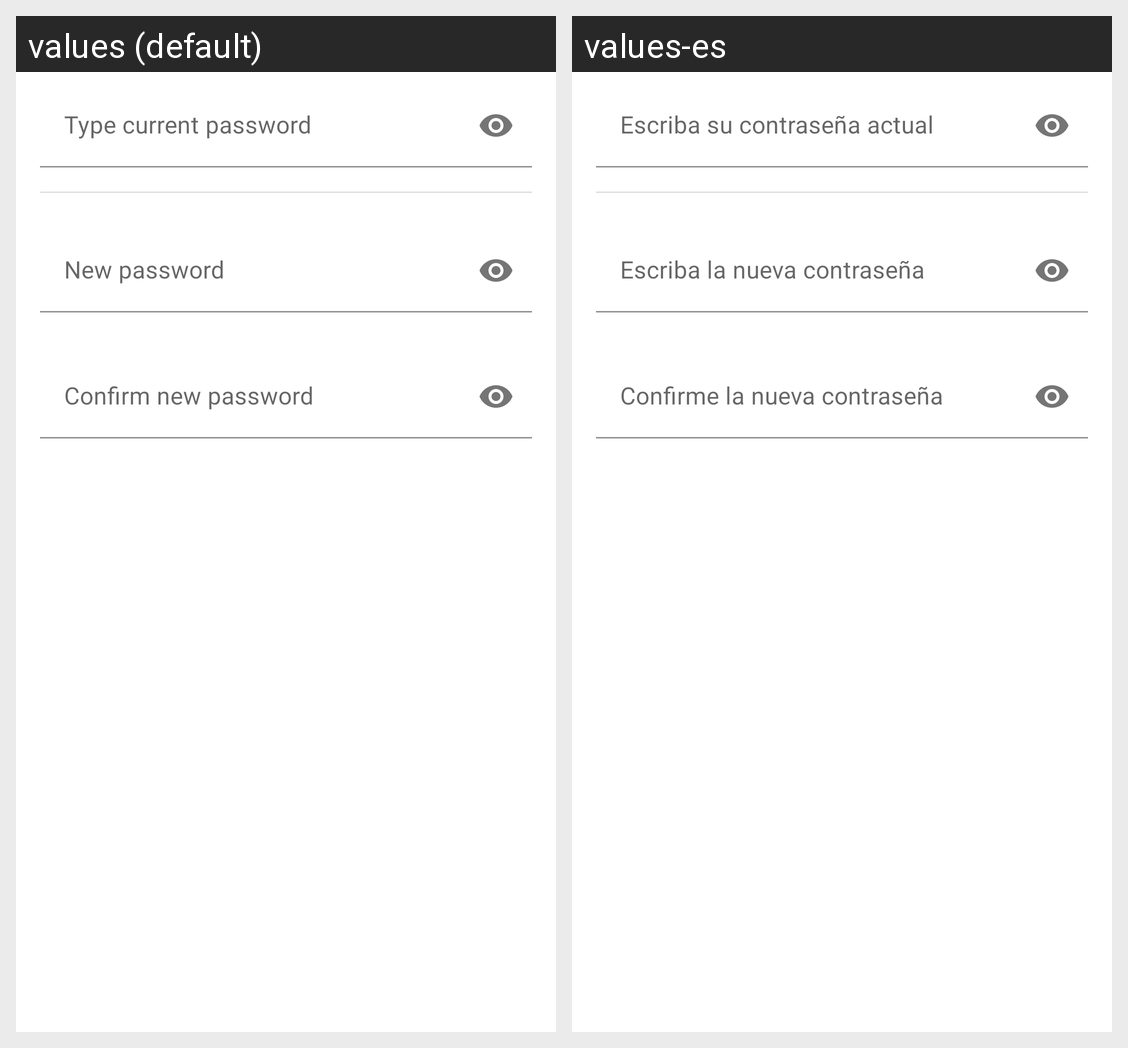

Translations of the strings shown on this Android screen, per locale in the grid:
Android screen res/layout/dialog_change_password.xml rendered under 2 locales, left to right: values (default), values-es. Device: Nexus 5 (rendered at 1080×1920; each locale shown at half size, 540×960, under a caption strip naming it); theme Theme.FeriaVirtualMovil.
Strings drawn on this screen, with the default value and each locale's value (text and hints the layout hard-codes, and strings that could not be matched under every locale, appear in the picture but are not listed):

mpf_setting_passwd_cur
  values: Type current password
  values-es: Escriba su contraseña actual

mpf_setting_passwd_new
  values: New password
  values-es: Escriba la nueva contraseña

mpf_setting_passwd_new_r
  values: Confirm new password
  values-es: Confirme la nueva contraseña
